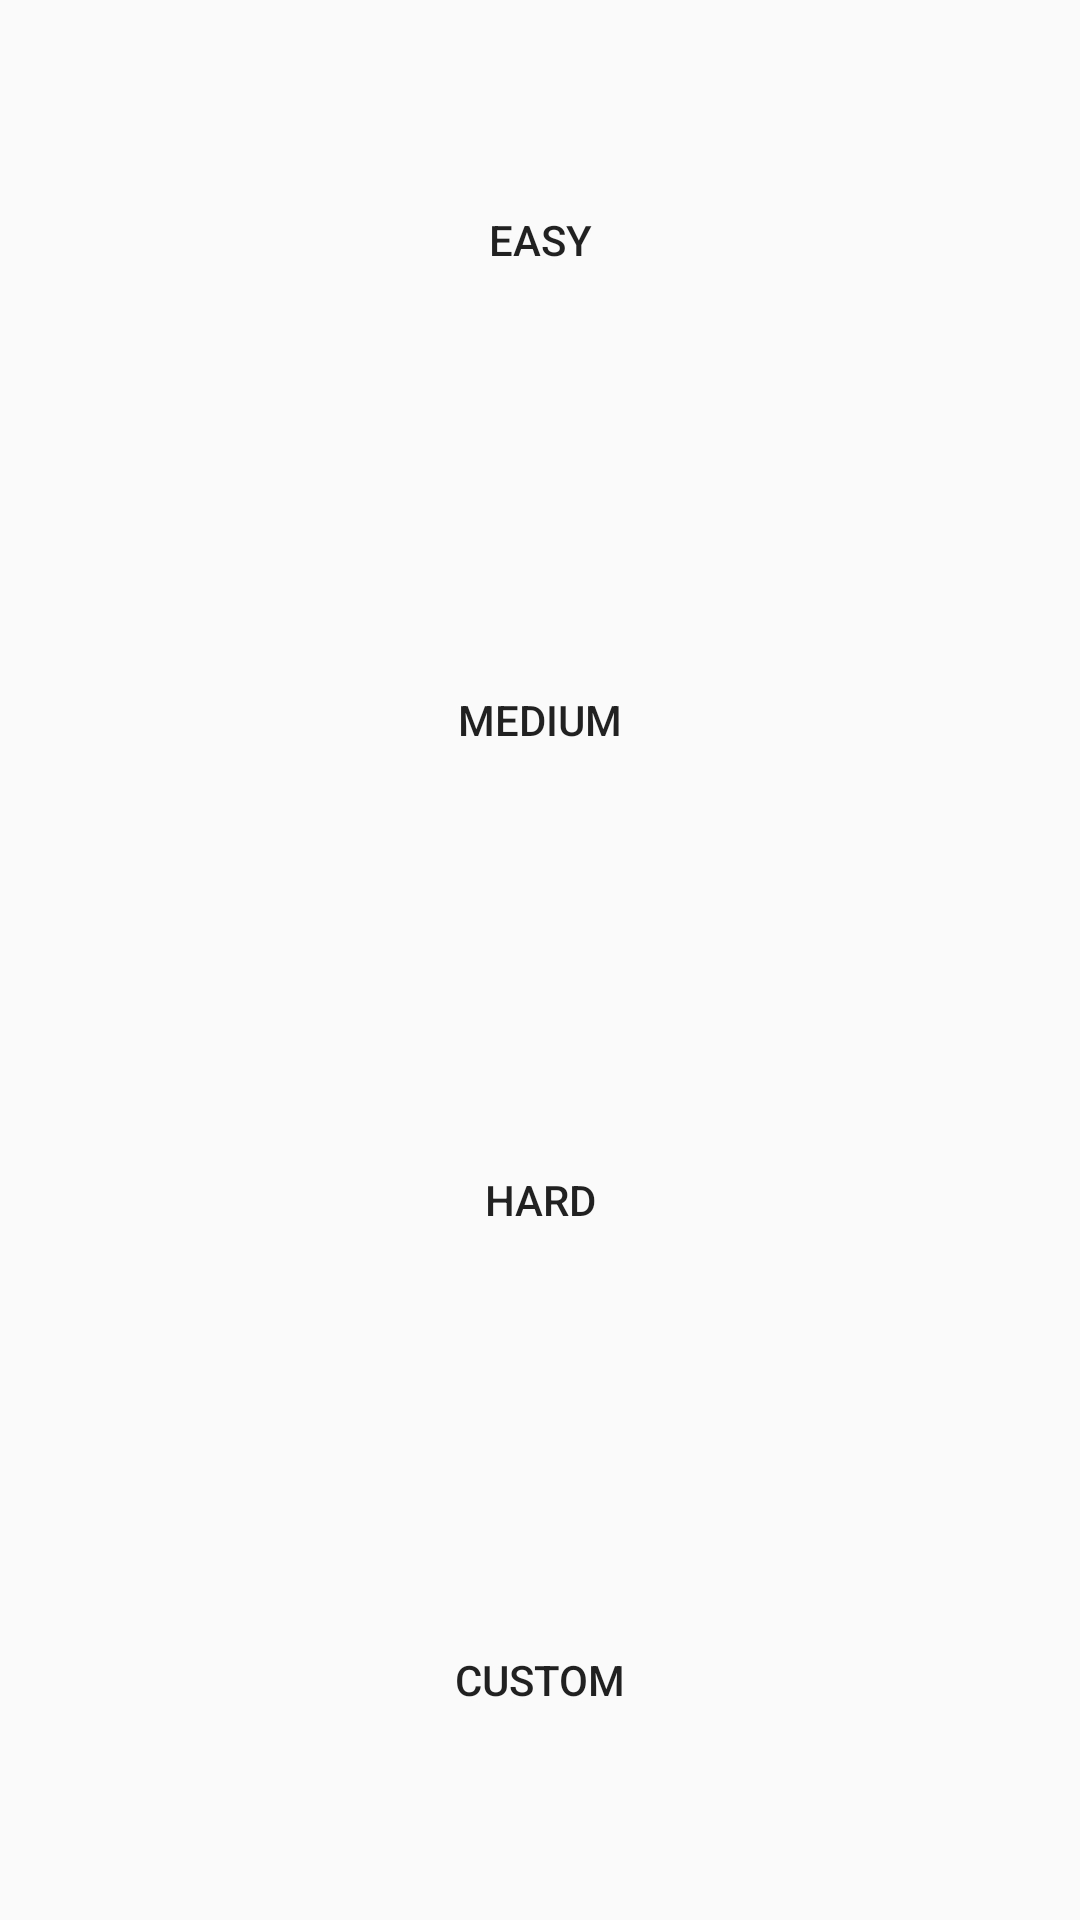

Reconstruct the res/layout file that produces this screen, plus the resources it refers to.
<!-- AndroidManifest.xml: application theme AppTheme -->
<!-- res/layout/new_game.xml -->
<?xml version="1.0" encoding="utf-8"?>
<LinearLayout xmlns:android="http://schemas.android.com/apk/res/android"
    android:orientation="vertical" android:layout_width="match_parent"
    android:layout_height="match_parent">


    <Button
        android:layout_width="match_parent"
        android:layout_height="0dp"
        android:text="@string/easy"
        android:id="@+id/bn_easy"
        android:layout_weight="1"
        style="?android:attr/borderlessButtonStyle"/>

    <Button
        android:layout_width="match_parent"
        android:layout_height="0dp"
        android:text="@string/medium"
        android:id="@+id/bn_medium"
        android:layout_weight="1"
        style="?android:attr/borderlessButtonStyle"/>

    <Button
        android:layout_width="match_parent"
        android:layout_height="0dp"
        android:text="@string/hard"
        android:id="@+id/bn_hard"
        android:layout_weight="1"
        style="?android:attr/borderlessButtonStyle"/>

    <Button
        android:layout_width="match_parent"
        android:layout_height="0dp"
        android:text="@string/custom"
        android:id="@+id/bn_custom"
        android:layout_weight="1"
        style="?android:attr/borderlessButtonStyle"/>


</LinearLayout>
<!-- resources referenced by this layout -->
<resources>
  <string name="custom">custom</string>
  <string name="easy">easy</string>
  <string name="hard">hard</string>
  <string name="medium">medium</string>
  <style name="AppTheme" parent="Theme.AppCompat.Light.DarkActionBar">
          
          <item name="colorPrimary">@color/colorPrimary</item>
          <item name="colorPrimaryDark">@color/colorPrimaryDark</item>
          <item name="colorAccent">@color/colorAccent</item>
  
  
          <item name="android:windowFullscreen">true</item>
          <item name="windowNoTitle">true</item>
  
      </style>
  <!-- not gathered from this repository: default colours our renderer supplied (Android Studio template values) -->
  <color name="colorPrimary">#FF6200EE</color>
  <color name="colorPrimaryDark">#FF3700B3</color>
  <color name="colorAccent">#FF03DAC5</color>
</resources>
